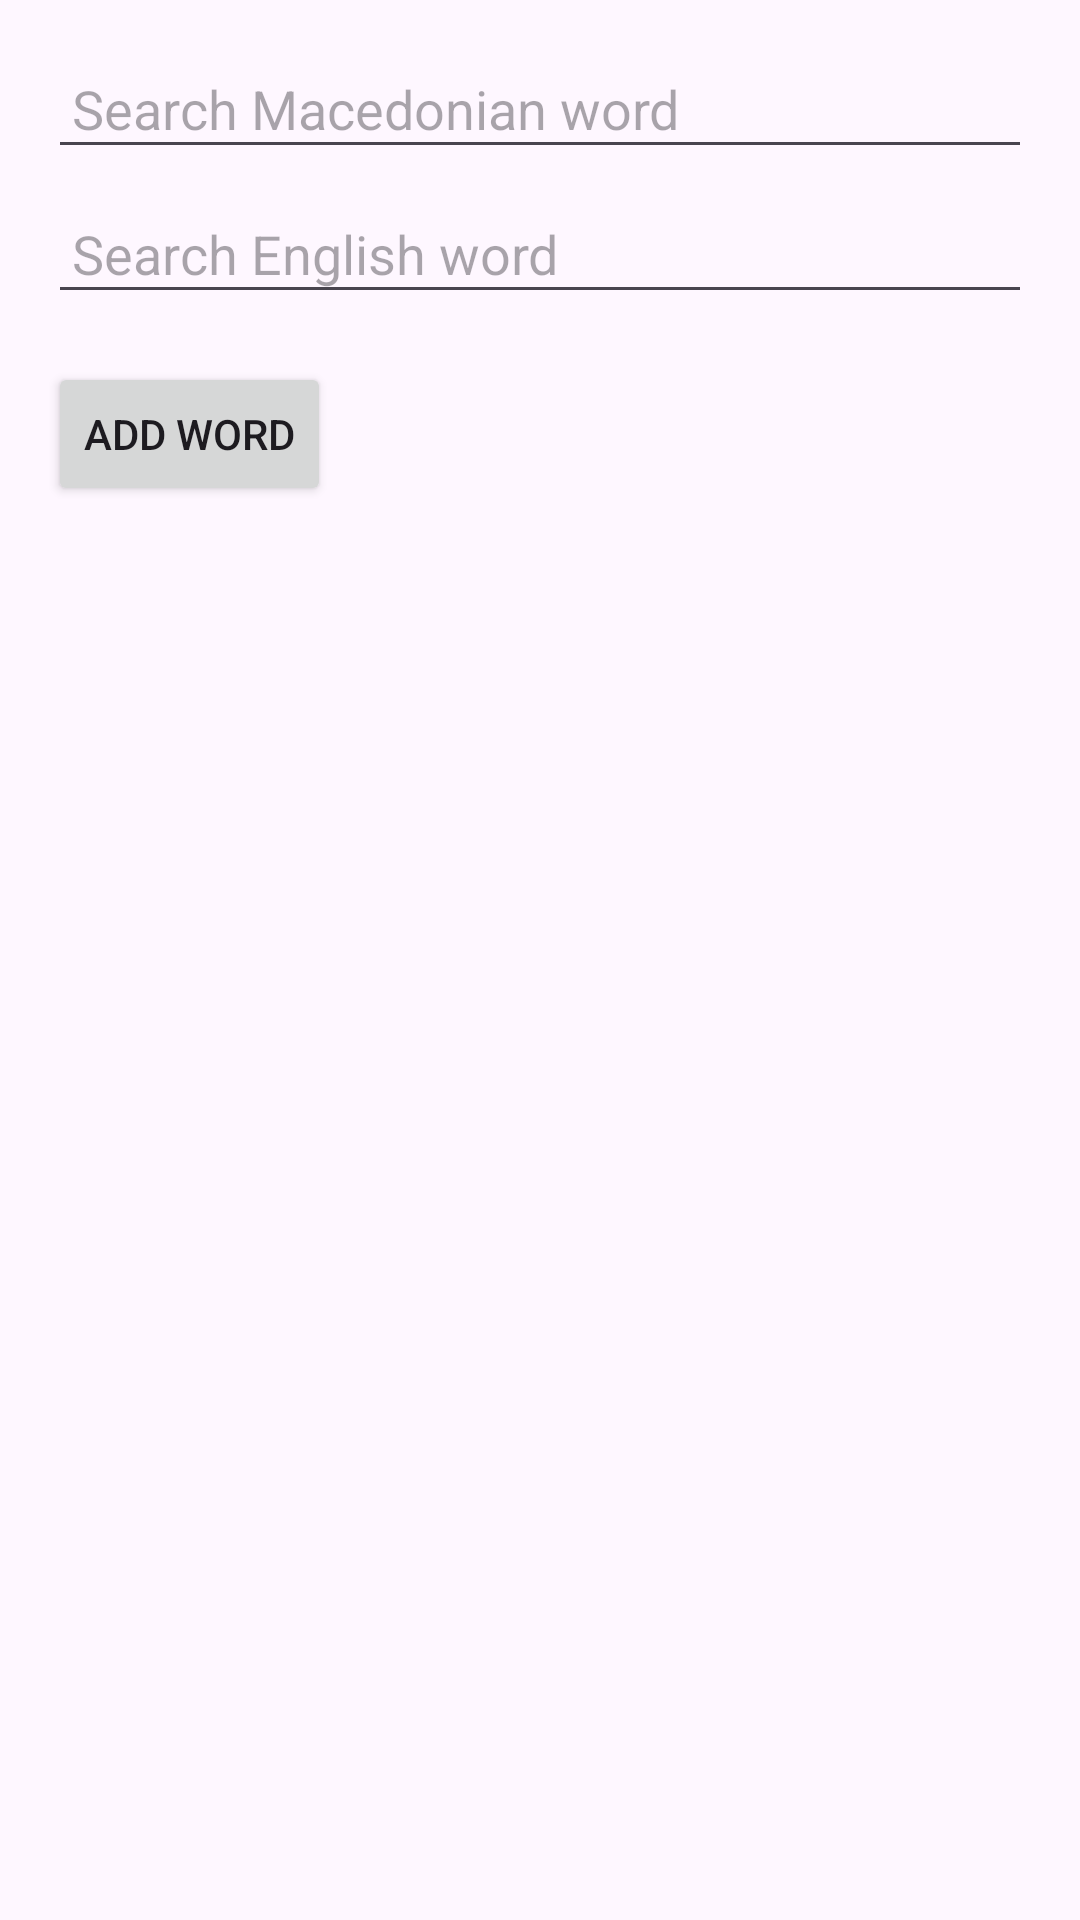

Android layout source for this screen:
<!-- AndroidManifest.xml: application theme Theme.Domasno2 -->
<!-- res/layout/activity_main.xml -->
<?xml version="1.0" encoding="utf-8"?>
<LinearLayout xmlns:android="http://schemas.android.com/apk/res/android"
    xmlns:tools="http://schemas.android.com/tools"
    android:layout_width="match_parent"
    android:layout_height="match_parent"
    android:orientation="vertical"
    android:padding="16dp"
    tools:context=".MainActivity"
    android:id="@+id/main"
    >

    <EditText
        android:id="@+id/searchMacedonian"
        android:layout_width="match_parent"
        android:layout_height="wrap_content"
        android:autofillHints="Венси македонски збор"
        android:hint="@string/search_macedonian_word"
        android:inputType="textMultiLine"
        android:padding="8dp"/>

    <EditText
        android:id="@+id/searchEnglish"
        android:layout_width="match_parent"
        android:layout_height="wrap_content"
        android:autofillHints="Enter english word"
        android:hint="@string/search_english_word"
        android:inputType="textMultiLine"
        android:padding="8dp"
        android:layout_marginTop="8dp"/>

    <Button
        android:id="@+id/addButton"
        android:layout_width="wrap_content"
        android:layout_height="wrap_content"
        android:text="@string/add_word"
        android:layout_marginTop="16dp"/>

    <ListView
        android:id="@+id/wordListView"
        android:layout_width="match_parent"
        android:layout_height="wrap_content"
        android:layout_marginTop="8dp"/>
</LinearLayout>
<!-- resources referenced by this layout -->
<resources>
  <string name="add_word">Add Word</string>
  <string name="search_english_word">Search English word</string>
  <string name="search_macedonian_word">Search Macedonian word</string>
  <style name="Theme.Domasno2" parent="Base.Theme.Domasno2" />
  <style name="Base.Theme.Domasno2" parent="Theme.Material3.DayNight.NoActionBar">
          
          
      </style>
</resources>
